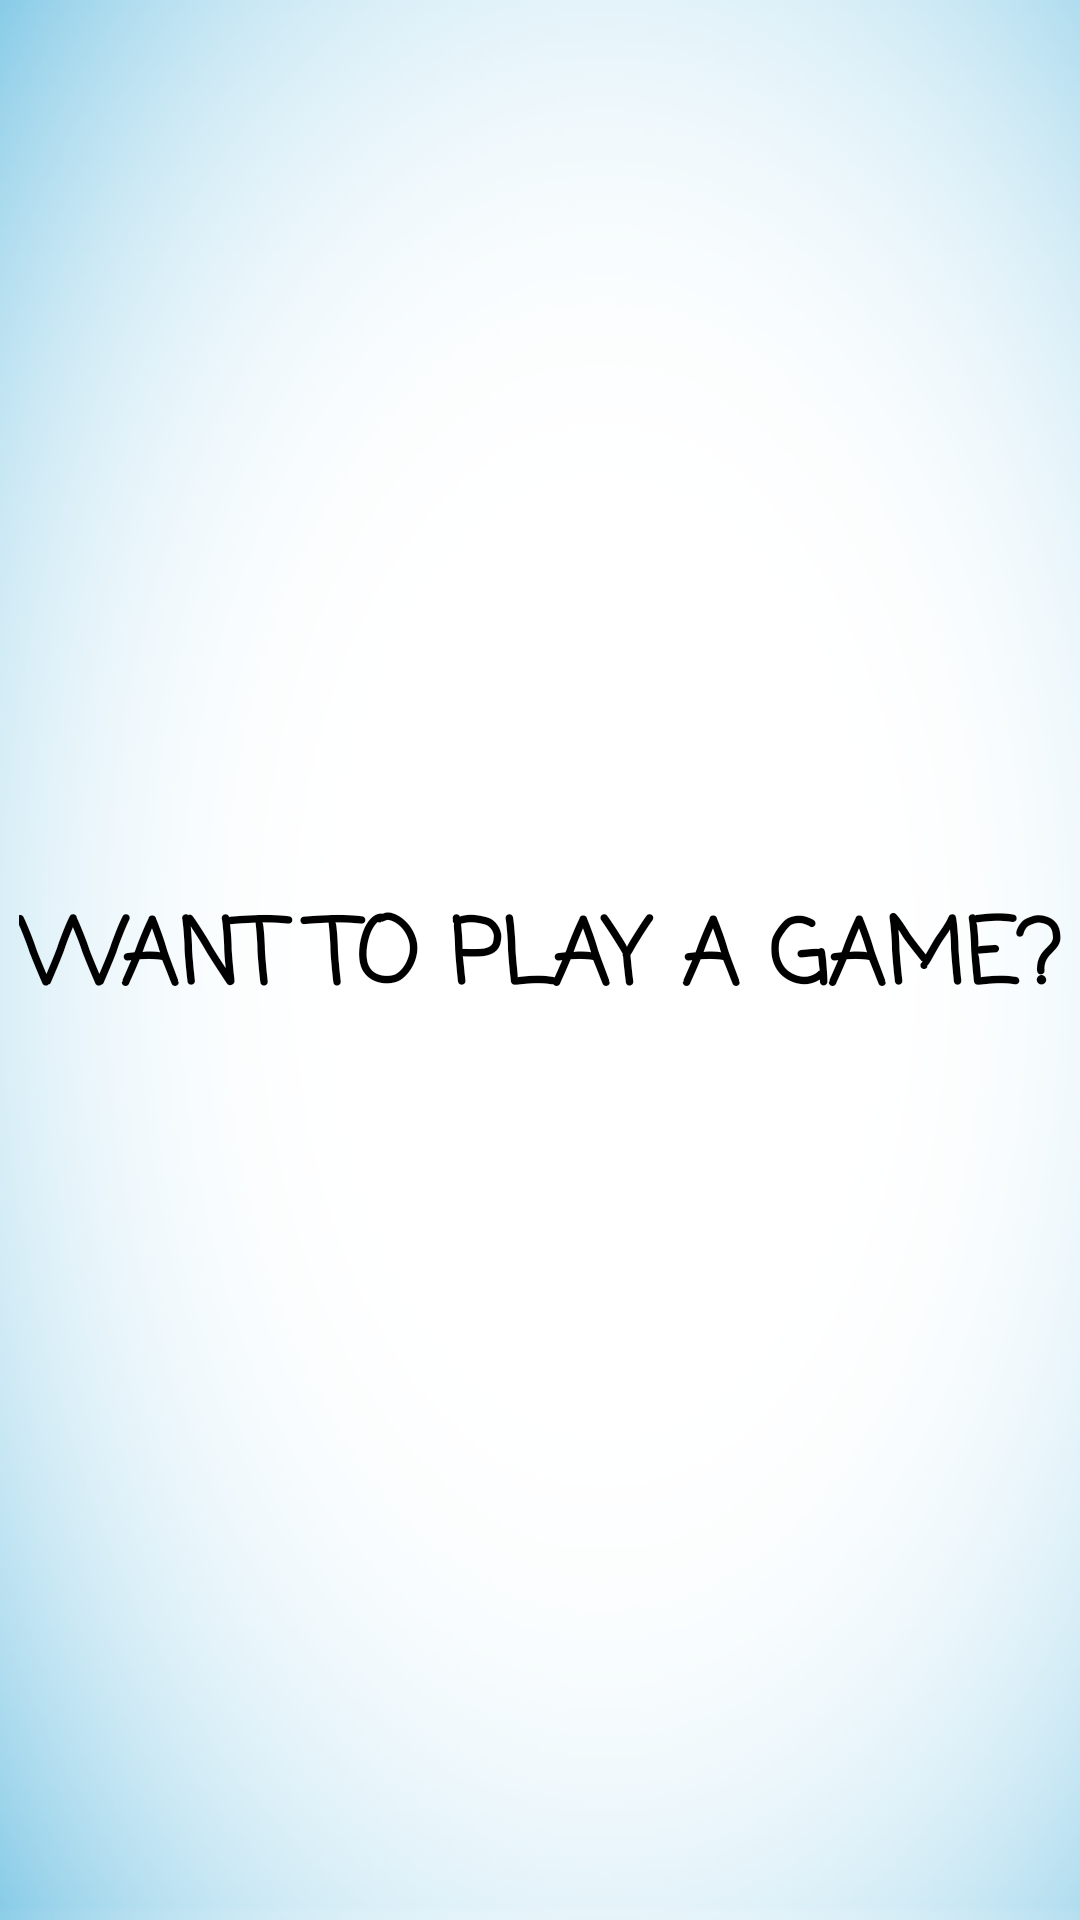

Layout XML and referenced resources for this Android screen:
<!-- AndroidManifest.xml: application theme AppTheme -->
<!-- res/layout/activity_main.xml -->
<?xml version="1.0" encoding="utf-8"?>
<android.support.constraint.ConstraintLayout
    xmlns:android="http://schemas.android.com/apk/res/android"
    xmlns:tools="http://schemas.android.com/tools"
    xmlns:app="http://schemas.android.com/apk/res-auto"
    android:layout_width="match_parent"
    android:layout_height="match_parent"
    tools:context="com.example.android.quizzapp.MainActivity"
    android:background="@drawable/rsz_white_background">

    <Button
        android:id="@+id/startGameButton"
        android:layout_width="wrap_content"
        android:layout_height="wrap_content"
        android:text="@string/startButtonText"
        android:textSize="@dimen/startButtonTextSize"
        android:fontFamily="casual"
        android:textStyle="bold"
        android:textColor="@android:color/black"
        android:background="@android:color/transparent"
        android:onClick="loadGameScreen"
        app:layout_constraintBottom_toBottomOf="parent"
        app:layout_constraintLeft_toLeftOf="parent"
        app:layout_constraintRight_toRightOf="parent"
        app:layout_constraintTop_toTopOf="parent" />

</android.support.constraint.ConstraintLayout>
<!-- resources referenced by this layout -->
<resources>
  <dimen name="startButtonTextSize">30sp</dimen>
  <!-- drawable rsz_white_background: png bitmap (drawable, 60943 bytes) -->
  <string name="startButtonText">Want to play a game?</string>
  
      /* radioButton questions
  <style name="AppTheme" parent="Theme.AppCompat.Light.DarkActionBar">
          
          <item name="colorPrimary">@color/colorPrimary</item>
          <item name="colorPrimaryDark">@color/colorPrimaryDark</item>
          <item name="colorAccent">@color/colorAccent</item>
      </style>
  <!-- not gathered from this repository: default colours our renderer supplied (Android Studio template values) -->
  <color name="colorPrimary">#FF6200EE</color>
  <color name="colorPrimaryDark">#FF3700B3</color>
  <color name="colorAccent">#FF03DAC5</color>
</resources>
